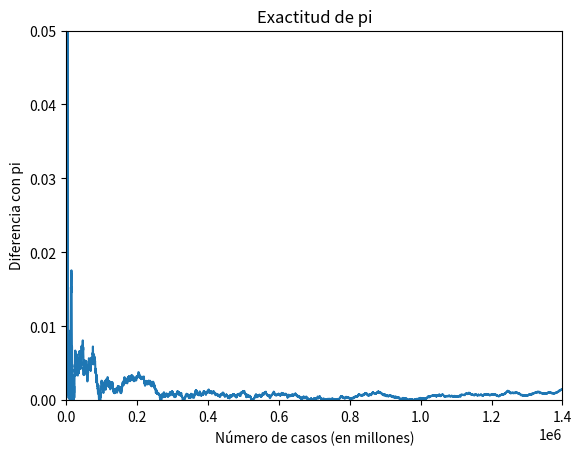

Reproduce this figure in Python.
import numpy as np
from pylab import *
import matplotlib.pyplot as plt
import random as rd
import numpy as np
total = 0
area = 0
var = 0
loop = 0
diferencias = []
casos = []
def dist():
    return (rd.uniform(0,1)**2)+(rd.uniform(0,1)**2) 
while total<1400000:
    distancia = dist()
    if distancia<=1:
        area = area+1
    total = total+1
    var = var+1
    if var >= 200:
        pi = (area/total)*4
        diff=np.abs(3.14159265359-pi)
        diferencias.append(diff)
        var = 0
        loop = loop+200
        casos.append(loop)

fig = plt.figure()
ax =fig.add_subplot(111,title="Exactitud de pi")
ylim(0,0.05)
xlim(0,1400000)
ax.plot(casos,diferencias)
ax.set_xlabel("Número de casos (en millones)")
ax.set_ylabel("Diferencia con pi")
plt.show()
